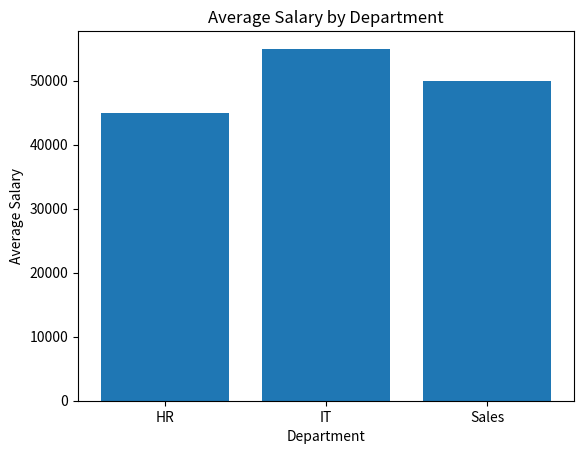

Source code (Python):
import pandas as pd
import matplotlib.pyplot as plt

# Create DataFrame
df = pd.DataFrame({
    "Department": ["IT", "HR", "IT", "Sales", "HR", "Sales"],
    "Salary": [50000, 40000, 60000, 45000, 50000, 55000]
})

# Calculate average salary for each department
summary = df.groupby("Department")["Salary"].mean()

# Create bar chart
plt.bar(summary.index, summary.values)

plt.title("Average Salary by Department")
plt.xlabel("Department")
plt.ylabel("Average Salary")

plt.show()
